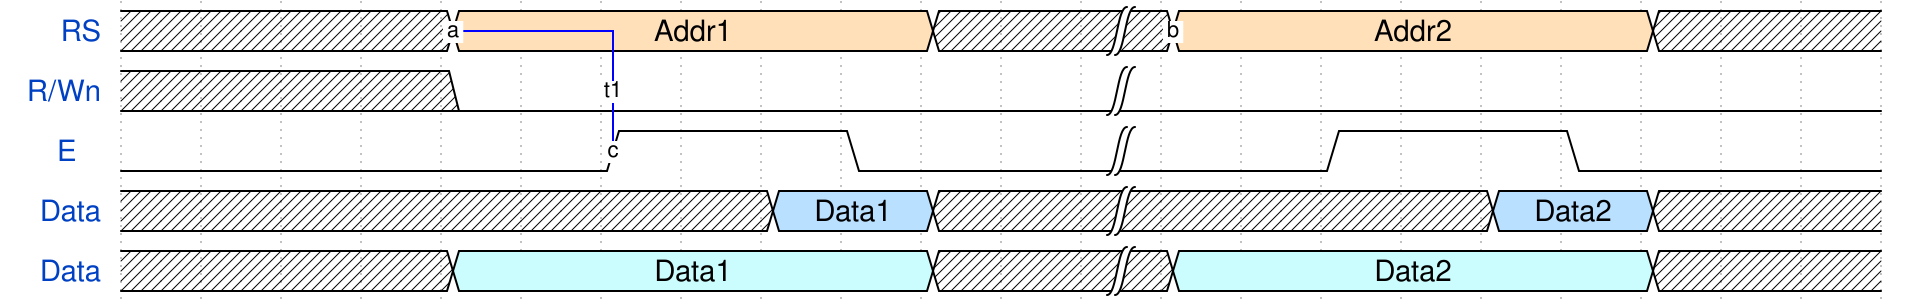

Write the WaveDrom specification (WaveJSON) that draws this timing diagram.

{ signal:
  [
    {name: 'RS'  , wave: 'x...4.....x.|4.....x..',period: 1, data: ["Addr1", "Addr2", "b", "c"], 
                    node:'....a........b........'  },
    {name: 'R/Wn', wave: 'x...0.......|.........',period: 1, node: '.'},
    {name: 'E   ', wave: '0.....1..0..|..1..0...',period: 1, 
                   node: '......c'},
    {name: 'Data', wave: 'x.......5.x.|....5.x..',period: 1, node: '.', data: ["Data1", "Data2", "Data3", "Data4"]},
    {name: 'Data', wave: 'x...6.....x.|6.....x..',period: 1, node: '.', data: ["Data1", "Data2", "Data3", "Data4"]},
  ],
    edge: [
    'a-|c t1'
  ]

}

